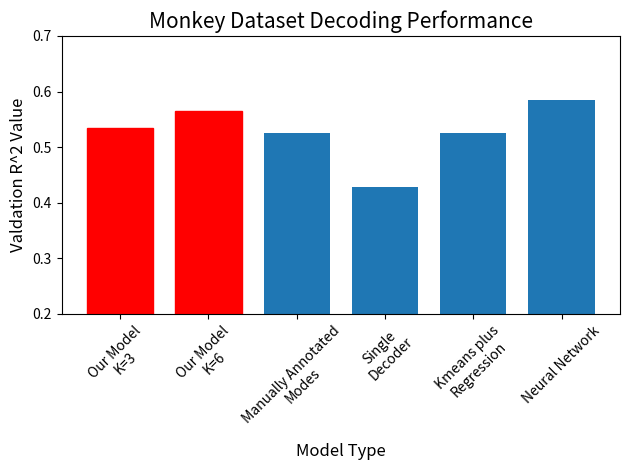

Reproduce this figure in Python. (Note: this script raises an exception after producing the figure.)
# Script for Cosyne Abstract submission

# Import packages
import matplotlib.pyplot as plt
import numpy as np

### Monkey validation performance figure

# val R^2 values for each model
our_model_discrete_k3 = [0.5348]
our_model_discrete_k6 = [0.5657]
sep_modes = [0.5246]
single_decoder = [0.4282]
sep_clusters = [0.5258]
neural_network = [0.5852]

# Choose what results to create bar graph with
models = [our_model_discrete_k3, our_model_discrete_k6, sep_modes, single_decoder, sep_clusters, neural_network]
model_names = ['Our Model\nK=3', 'Our Model\nK=6','Manually Annotated\nModes','Single\nDecoder','Kmeans plus\nRegression', 'Neural Network']
title = "Monkey Dataset Decoding Performance"

# Plot graph
verbose = False
val_r2s = [model[0] for model in models]
n = len(models)
x_axis = np.arange(n)
width = 0.75
# plt.figure(figsize=(7,6))
bar_plot = plt.bar(x_axis, val_r2s, width=width)
bar_plot[0].set_color('r')
bar_plot[1].set_color('r')
plt.ylim(0.2, 0.7)
plt.xticks(x_axis, model_names, fontsize=10, rotation=45)
plt.xlabel("Model Type", fontsize=12)
plt.ylabel("Valdation R^2 Value", fontsize=12)
plt.title(title, fontsize=15)
plt.tight_layout()
if verbose:
    plt.show()
else:
    plt.savefig("figures/cosyne_figures/monkey_results.png")
plt.clf()





### Mouse validation performance figure

# val R^2 values for each model
our_model_discrete_k8 = [0.45572]
our_model_discrete_k11 = [0.4713]
sep_modes = [0.4356]
single_decoder = [0.3139]
sep_clusters = [0.3807]
neural_network = [0.4903]

# Choose what results to create bar graph with
models = [our_model_discrete_k8, our_model_discrete_k11, sep_modes, single_decoder, sep_clusters, neural_network]
model_names = ['Our Model\nK=8', 'Our Model\nK=11', 'Manually Annotated\nModes','Single\nDecoder','Kmeans plus\nRegression', 'Neural Network']

title = "Mouse Dataset Decoding Performance"

# Plot graph
verbose = False
val_r2s = [model[0] for model in models]
n = len(models)
x_axis = np.arange(n)
width = 0.75
# plt.figure(figsize=(7,6))
bar_plot = plt.bar(x_axis, val_r2s, width=width)
bar_plot[0].set_color('r')
bar_plot[1].set_color('r')
plt.ylim(0.2, 0.6)
plt.xticks(x_axis, model_names, fontsize=10, rotation=45)
plt.xlabel("Model Type", fontsize=12)
plt.ylabel("Valdation R^2 Value", fontsize=12)
plt.title(title, fontsize=15)
plt.tight_layout()
if verbose:
    plt.show()
else:
    plt.savefig("figures/cosyne_figures/mouse_results.png")
